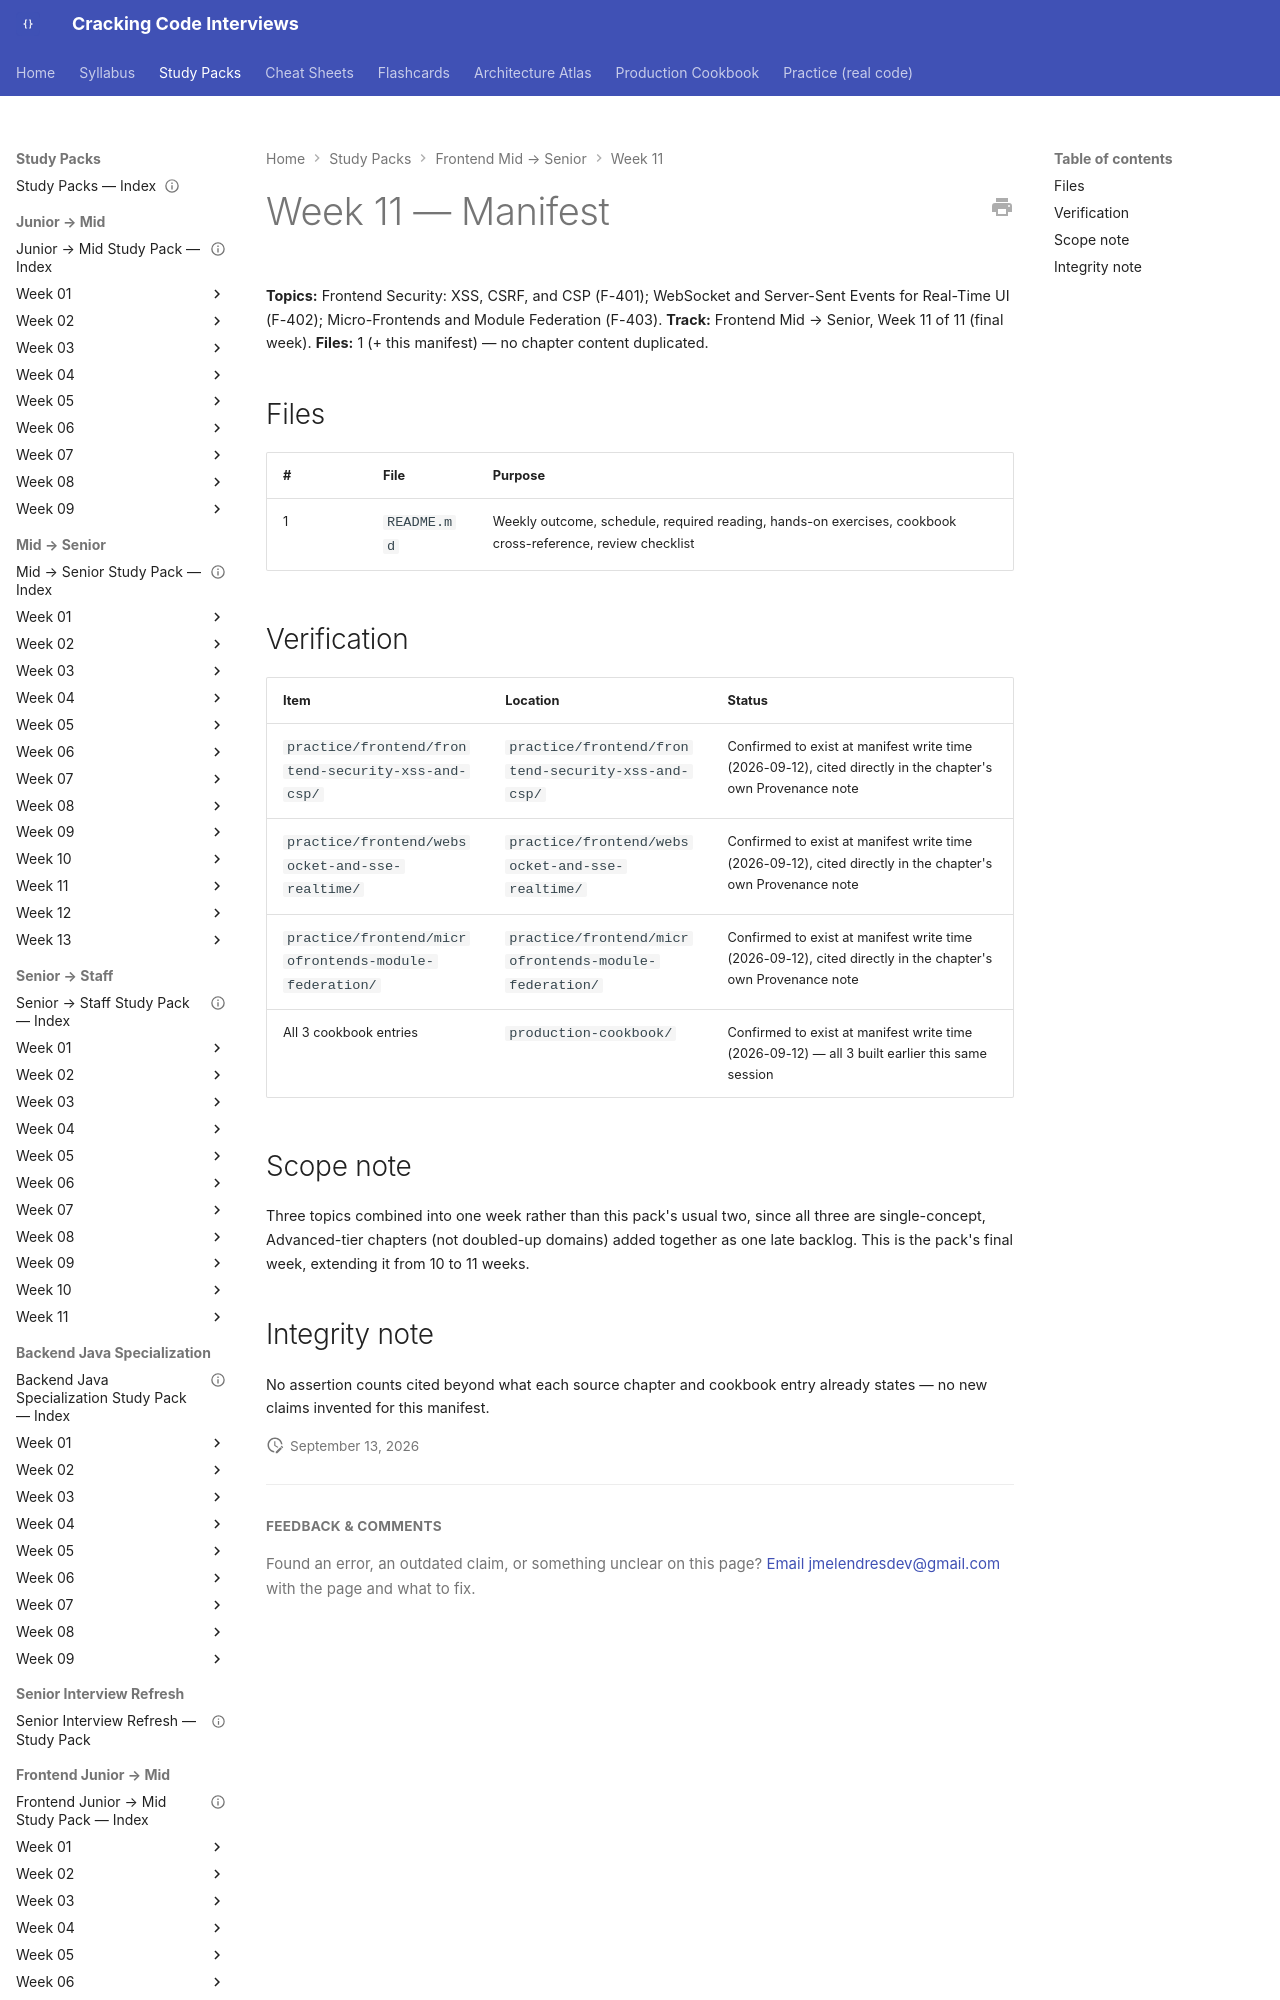

repository: JuanMelendres/cracking-code-interviews · page: study-packs/frontend-mid-to-senior/week-11/MANIFEST/index.html · generator: mkdocs

---
title: "Frontend Mid → Senior, Week 11 — Manifest"
week: 11
track: frontend-mid-to-senior
last_reviewed: 2026-09-12
---

# Week 11 — Manifest

**Topics:** Frontend Security: XSS, CSRF, and CSP (F-401); WebSocket and Server-Sent Events for Real-Time UI (F-402); Micro-Frontends and Module Federation (F-403). **Track:** Frontend Mid → Senior, Week 11 of 11 (final week).
**Files:** 1 (+ this manifest) — no chapter content duplicated.

## Files

| # | File | Purpose |
|---|---|---|
| 1 | `README.md` | Weekly outcome, schedule, required reading, hands-on exercises, cookbook cross-reference, review checklist |
